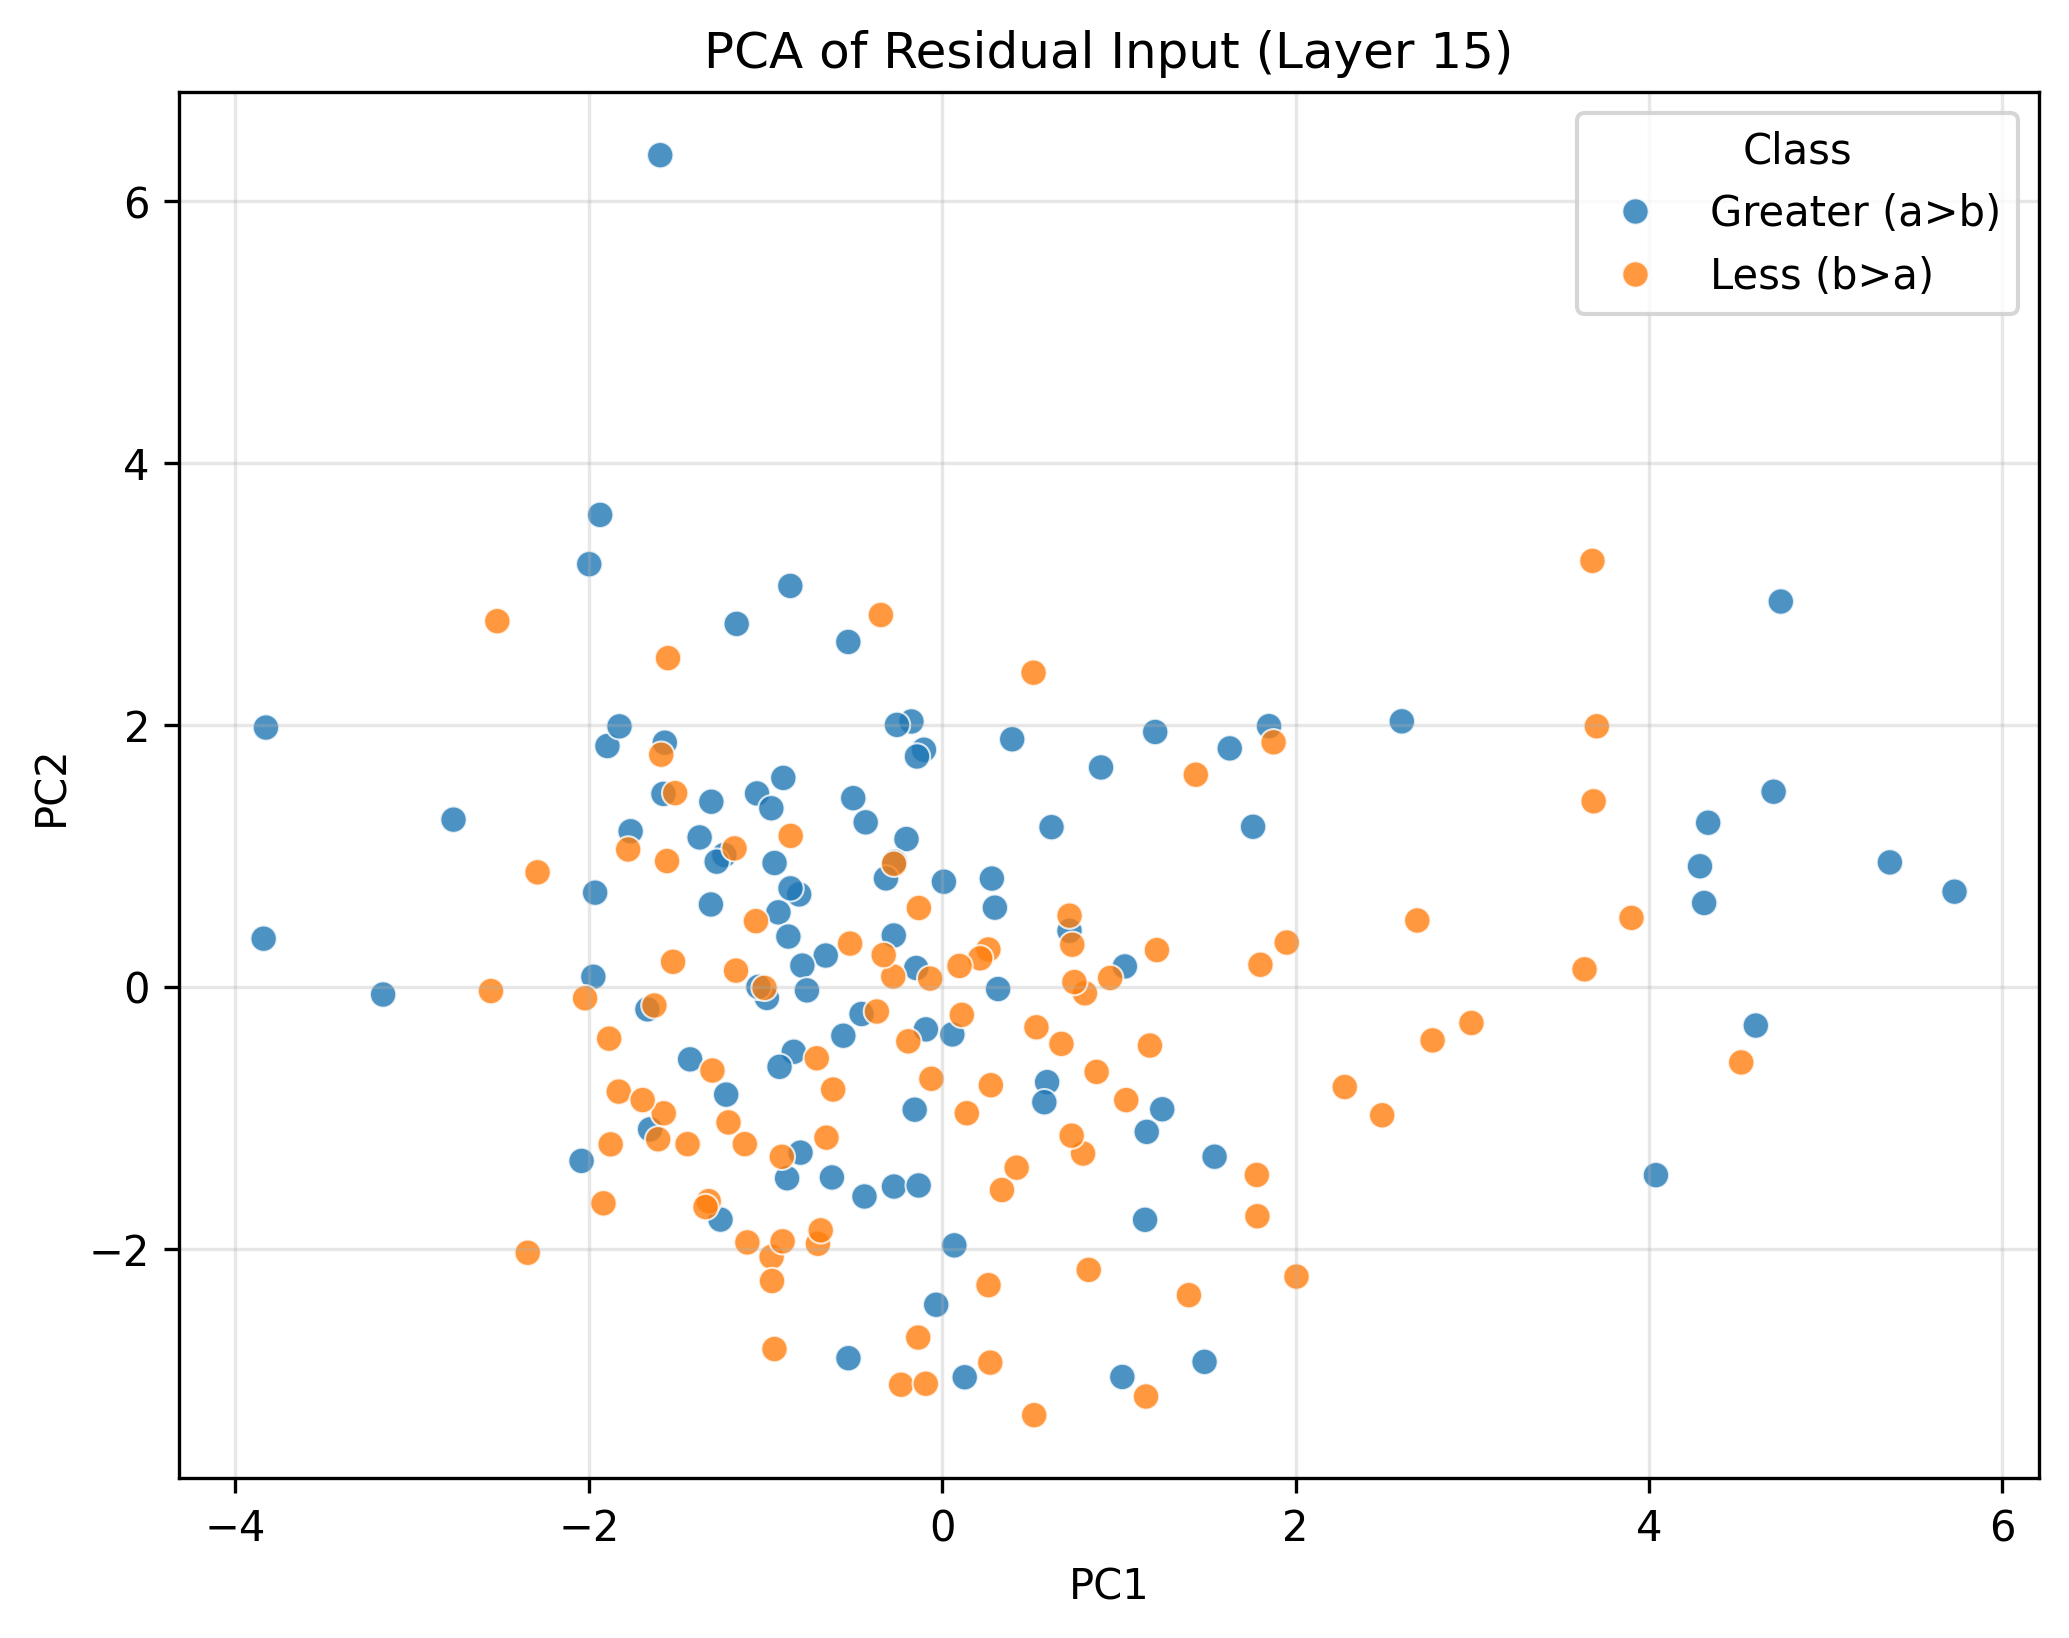

Source data for this figure (header and first rows):
PC1, PC2, Class
4.746, 2.942, Greater (a>b)
-1.964, 0.7178, Greater (a>b)
-0.5304, -2.838, Greater (a>b)
5.363, 0.9491, Greater (a>b)
-1.577, 1.472, Greater (a>b)
1.245, -0.9364, Greater (a>b)
-0.1467, 0.1425, Greater (a>b)
-0.8398, -0.4975, Greater (a>b)
-0.202, 1.128, Greater (a>b)
-0.6589, 0.2377, Greater (a>b)
-0.9485, 0.9445, Greater (a>b)
0.06885, -1.976, Greater (a>b)
-0.9266, 0.5677, Greater (a>b)
-0.5594, -0.3748, Greater (a>b)
-1.894, 1.838, Greater (a>b)
1.849, 1.99, Greater (a>b)
4.312, 0.639, Greater (a>b)
-0.5033, 1.44, Greater (a>b)
1.148, -1.781, Greater (a>b)
-1.763, 1.187, Greater (a>b)
-0.2728, -1.527, Greater (a>b)
-0.8704, 0.3826, Greater (a>b)
4.335, 1.252, Greater (a>b)
0.3962, 1.89, Greater (a>b)
-3.827, 1.979, Greater (a>b)
-1.233, 1.006, Greater (a>b)
-1.426, -0.5553, Greater (a>b)
-1.373, 1.14, Greater (a>b)
-0.1741, 2.026, Greater (a>b)
-0.03379, -2.43, Greater (a>b)
1.205, 1.945, Greater (a>b)
1.541, -1.299, Greater (a>b)
-1.974, 0.07566, Greater (a>b)
-0.6238, -1.457, Greater (a>b)
4.039, -1.44, Greater (a>b)
-1.936, 3.603, Greater (a>b)
0.009797, 0.8016, Greater (a>b)
0.05746, -0.3649, Greater (a>b)
-1.048, 1.476, Greater (a>b)
-0.1032, 1.81, Greater (a>b)
-0.4561, -0.2088, Greater (a>b)
-2.041, -1.331, Greater (a>b)
1.485, -2.866, Greater (a>b)
4.604, -0.2971, Greater (a>b)
-1.163, 2.771, Greater (a>b)
1.158, -1.109, Greater (a>b)
-0.9921, -0.08607, Greater (a>b)
-0.1425, 1.758, Greater (a>b)
-0.8989, 1.594, Greater (a>b)
-1.596, 6.351, Greater (a>b)
-0.4397, -1.603, Greater (a>b)
0.2812, 0.8257, Greater (a>b)
-0.9667, 1.363, Greater (a>b)
0.2983, 0.6034, Greater (a>b)
-0.8776, -1.463, Greater (a>b)
-1.222, -0.8245, Greater (a>b)
-3.84, 0.3664, Greater (a>b)
-0.1556, -0.9397, Greater (a>b)
0.7204, 0.4266, Greater (a>b)
-0.5312, 2.633, Greater (a>b)
... 140 more rows
